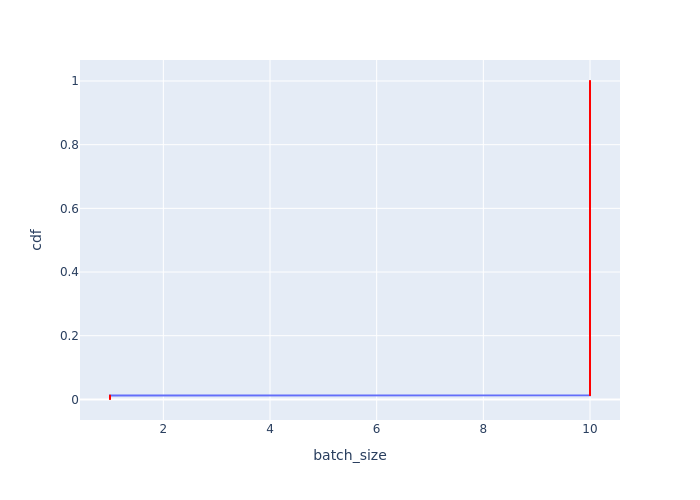

The table this chart was drawn from, first rows:
Batch Id, batch_size, cdf
0, 1, 0.001205
1, 1, 0.00241
2, 1, 0.003614
3, 1, 0.004819
4, 1, 0.006024
5, 1, 0.007229
6, 1, 0.008434
7, 1, 0.009639
8, 1, 0.01084
9, 1, 0.01205
10, 10, 0.01325
11, 10, 0.01446
12, 10, 0.01566
13, 10, 0.01687
14, 10, 0.01807
15, 10, 0.01928
16, 10, 0.02048
17, 10, 0.02169
18, 10, 0.02289
19, 10, 0.0241
20, 10, 0.0253
21, 10, 0.02651
22, 10, 0.02771
23, 10, 0.02892
24, 10, 0.03012
25, 10, 0.03133
26, 10, 0.03253
27, 10, 0.03373
28, 10, 0.03494
29, 10, 0.03614
30, 10, 0.03735
31, 10, 0.03855
32, 10, 0.03976
33, 10, 0.04096
34, 10, 0.04217
35, 10, 0.04337
36, 10, 0.04458
37, 10, 0.04578
38, 10, 0.04699
39, 10, 0.04819
40, 10, 0.0494
41, 10, 0.0506
42, 10, 0.05181
43, 10, 0.05301
44, 10, 0.05422
45, 10, 0.05542
46, 10, 0.05663
47, 10, 0.05783
48, 10, 0.05904
49, 10, 0.06024
50, 10, 0.06145
51, 10, 0.06265
52, 10, 0.06386
53, 10, 0.06506
54, 10, 0.06627
55, 10, 0.06747
56, 10, 0.06867
57, 10, 0.06988
58, 10, 0.07108
59, 10, 0.07229
... 770 more rows
